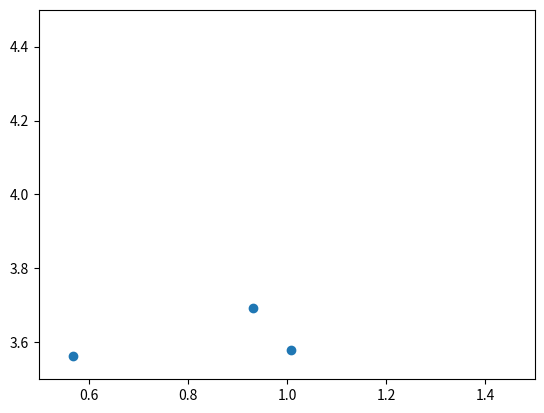

The matplotlib source for this figure:
import random
import math
import matplotlib.pyplot as plt


class GenRandPoint():
    def __init__(self, height, width, rho):
        self.height = height
        self.width = width
        self.rho = rho

    def gen(self):
        ar_x = []
        ar_y = []
        n = math.ceil(self.height * self.width * self.rho)
        for i in range(0, n):
            x = self.width * random.random() - self.width / 2
            y = self.height * random.random() - self.height / 2
            ar_x.append(x)
            ar_y.append(y)
        return ar_x, ar_y

    def draw(self):
        generation = self.gen()
        plt.scatter(generation[0], generation[1])
        plt.xlim([0.5, 1.5])
        plt.ylim([3.5, 4.5])
        plt.show()


print(123)
z = GenRandPoint(8, 8, 10)
GenRandPoint.draw(self=z)
